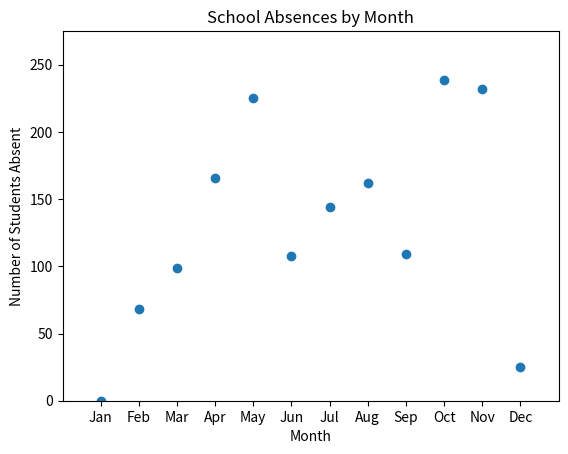

The matplotlib source for this figure:
import matplotlib.pyplot as plt
import numpy as np
import time


num_charts = 10
num_months = 12
response_times = []
fig, ax = plt.subplots()
start_time = 0
current_chart = 0
month_names = ["Jan", "Feb", "Mar", "Apr", "May", "Jun", "Jul", "Aug", "Sep", "Oct", "Nov", "Dec"]


def generate_random_data():
    x = np.arange(1, num_months + 1)
    y = np.random.randint(0, 250, num_months)
    return x, y


def generate_scatterplot(x, y):
    ax.clear()
    scatter = ax.scatter(x, y)
    ax.set_title('School Absences by Month')
    ax.set_xlabel('Month')
    ax.set_ylabel('Number of Students Absent')
    ax.set_xlim(0, 13)
    ax.set_ylim(0, 275)
    ax.set_xticks(np.arange(1, 13))
    ax.set_xticklabels(month_names)
    ax.set_yticks(np.arange(0, 251, 50))
    return scatter


def on_click(event):
    global current_chart, start_time, scatter, x, y
    if current_chart < num_charts:
        contains, _ = scatter.contains(event)

        if contains:
            end_time = time.time()
            response_times.append(end_time - start_time)

            mouse_y = event.ydata
            y_value_clicked = mouse_y

            max_absences = np.max(y)  # the outlier is the highest absences value

            tolerance = 2
            if  abs(y_value_clicked - max_absences) <= tolerance:
                print(f"Chart {current_chart + 1}: Correct, Response time: {response_times[-1]:.2f} seconds")
            else:
                print(f"Chart {current_chart + 1}: Incorrect, Response time: {response_times[-1]:.2f} seconds")

            current_chart += 1

            x, y = generate_random_data()
            scatter = generate_scatterplot(x, y)

            start_time = time.time()

            plt.draw()
            time.sleep(1)  # 1 second pause before next chart

            if current_chart == num_charts:
                plt.close()


def run_test():
    global start_time, scatter, x, y
    start_time = time.time()
    
    x, y = generate_random_data()
    scatter = generate_scatterplot(x, y)

    fig.canvas.mpl_connect('button_press_event', on_click)

    plt.show()


run_test()